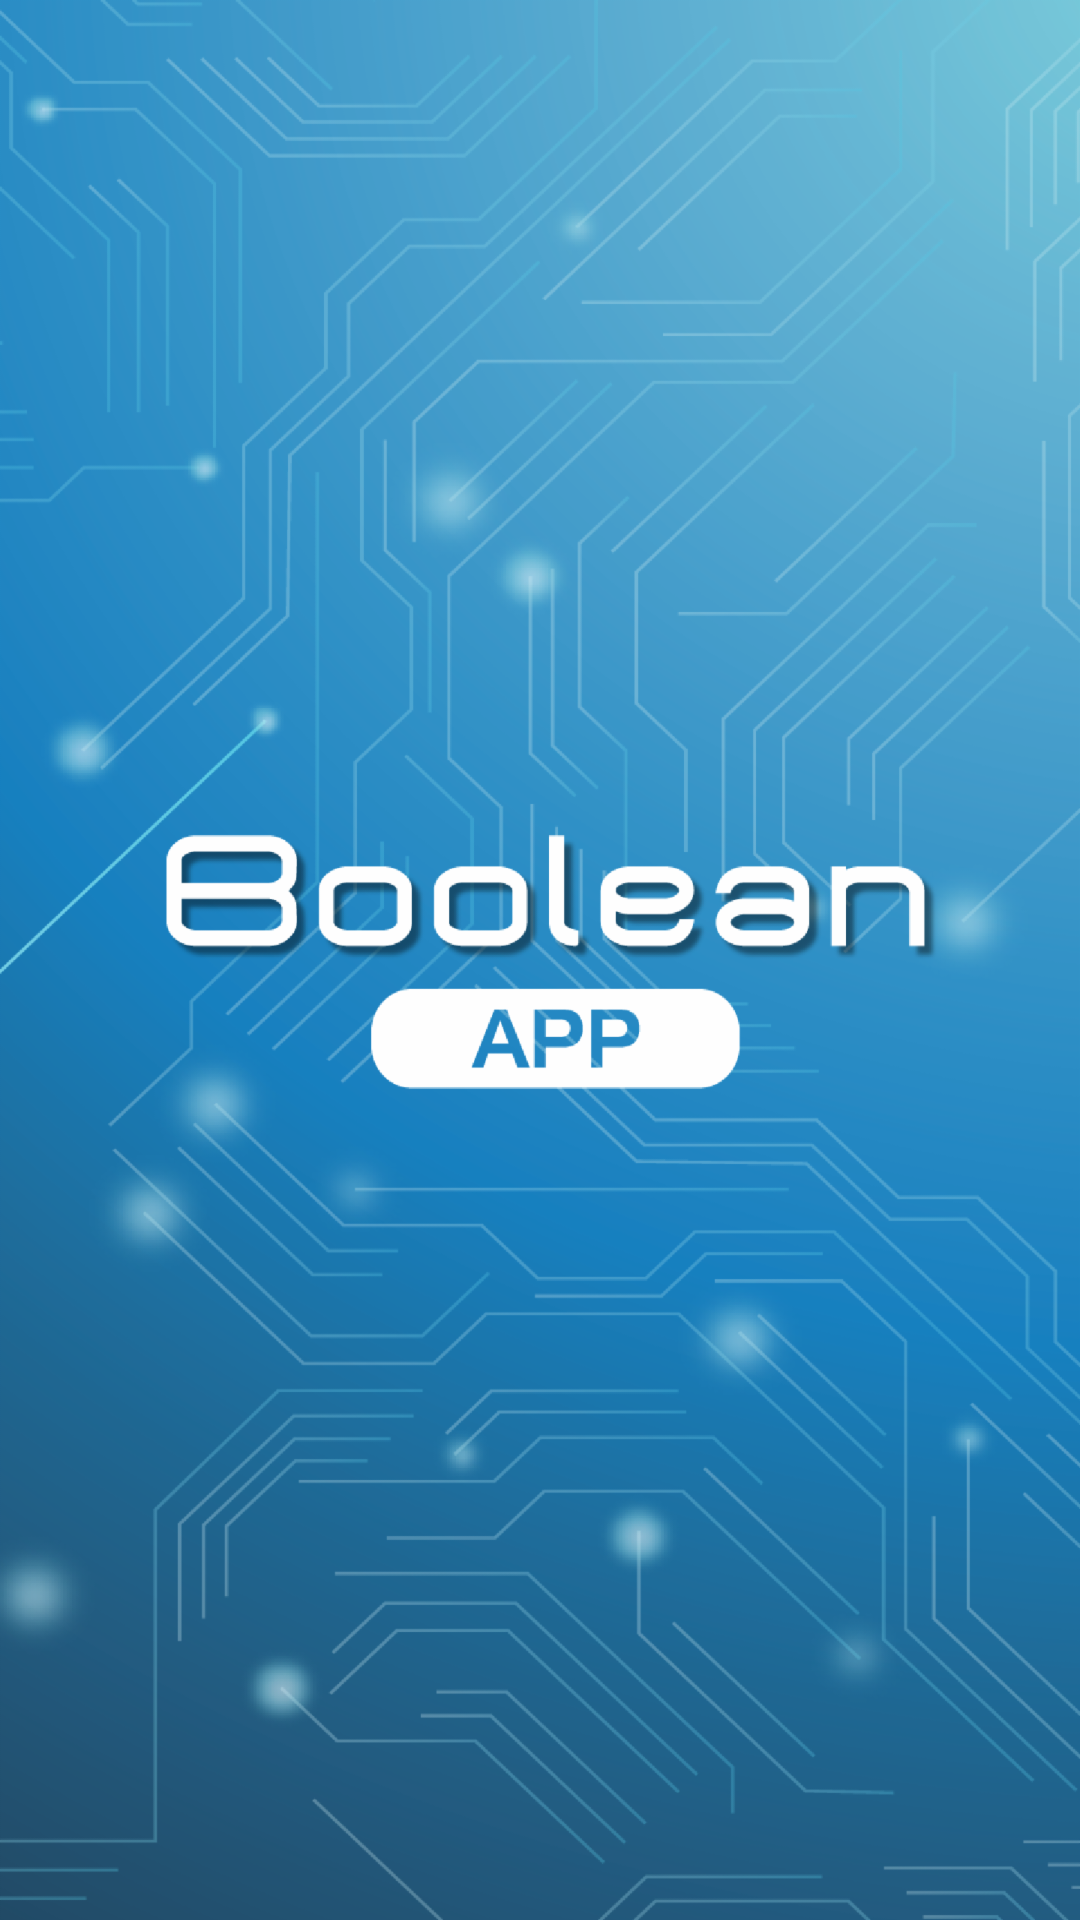

Layout XML and referenced resources for this Android screen:
<!-- AndroidManifest.xml: application theme AppTheme.BrandedLaunch -->
<!-- res/layout/activity_karnauht.xml -->
<?xml version="1.0" encoding="utf-8"?>
<LinearLayout xmlns:android="http://schemas.android.com/apk/res/android"
    xmlns:tools="http://schemas.android.com/tools"
    android:layout_width="match_parent"
    android:layout_height="match_parent"
    android:paddingBottom="@dimen/activity_vertical_margin"
    android:paddingLeft="@dimen/activity_horizontal_margin"
    android:paddingRight="@dimen/activity_horizontal_margin"
    android:paddingTop="@dimen/activity_vertical_margin"
    tools:context="com.example.usuario.dinamicview.KarnauhtActivity"
    android:layout_weight="1"
    android:id="@+id/layoutTabla"
    android:gravity="center">

    <ScrollView
            android:id="@+id/scrollvertical"
            android:layout_width="wrap_content"
            android:layout_height="wrap_content"
            android:scrollbars="vertical"
            android:layout_weight="1">

            <HorizontalScrollView
                android:layout_width="wrap_content"
                android:layout_height="wrap_content"
                android:id="@+id/scrollhorizontal"
                android:scrollbars="horizontal"
                android:layout_weight="1">
                <LinearLayout
                    android:orientation="vertical"
                    android:layout_width="wrap_content"
                    android:layout_height="wrap_content">
                    <TableLayout
                        android:id="@+id/tablaKarnaugh1"
                        android:layout_width="wrap_content"
                        android:layout_height="wrap_content">
                    </TableLayout>
                    <TableLayout
                        android:id="@+id/tablaKarnaugh2"
                        android:layout_width="wrap_content"
                        android:layout_height="wrap_content">
                    </TableLayout>
                    <TableLayout
                        android:id="@+id/tablaKarnaugh3"
                        android:layout_width="wrap_content"
                        android:layout_height="wrap_content">
                    </TableLayout>
                    <TableLayout
                        android:id="@+id/tablaKarnaugh4"
                        android:layout_width="wrap_content"
                        android:layout_height="wrap_content">
                    </TableLayout>
                    <TableLayout
                        android:id="@+id/tablaKarnaugh5"
                        android:layout_width="wrap_content"
                        android:layout_height="wrap_content">
                    </TableLayout>
                    <TableLayout
                        android:id="@+id/tablaKarnaugh6"
                        android:layout_width="wrap_content"
                        android:layout_height="wrap_content">
                    </TableLayout>
                    <TableLayout
                        android:id="@+id/tablaKarnaugh7"
                        android:layout_width="wrap_content"
                        android:layout_height="wrap_content">
                    </TableLayout>
                </LinearLayout>
            </HorizontalScrollView>

        </ScrollView>

</LinearLayout>
<!-- resources referenced by this layout -->
<resources>
  <dimen name="activity_horizontal_margin">16dp</dimen>
  <dimen name="activity_vertical_margin">16dp</dimen>
  <style name="AppTheme.BrandedLaunch" parent="AppTheme">
          <item name="android:windowBackground">@drawable/splash</item>
      </style>
  <style name="AppTheme" parent="Theme.AppCompat.Light.DarkActionBar">
          
          <item name="colorPrimary">@color/colorPrimary</item>
          <item name="colorPrimaryDark">@color/colorPrimaryDark</item>
          <item name="colorAccent">@color/colorAccent</item>
      </style>
  <!-- drawable splash: png bitmap (drawable-hdpi, 392574 bytes) -->
  <color name="colorPrimary">#3F51B5</color>
  <color name="colorPrimaryDark">#303F9F</color>
  <color name="colorAccent">#FF4081</color>
</resources>
